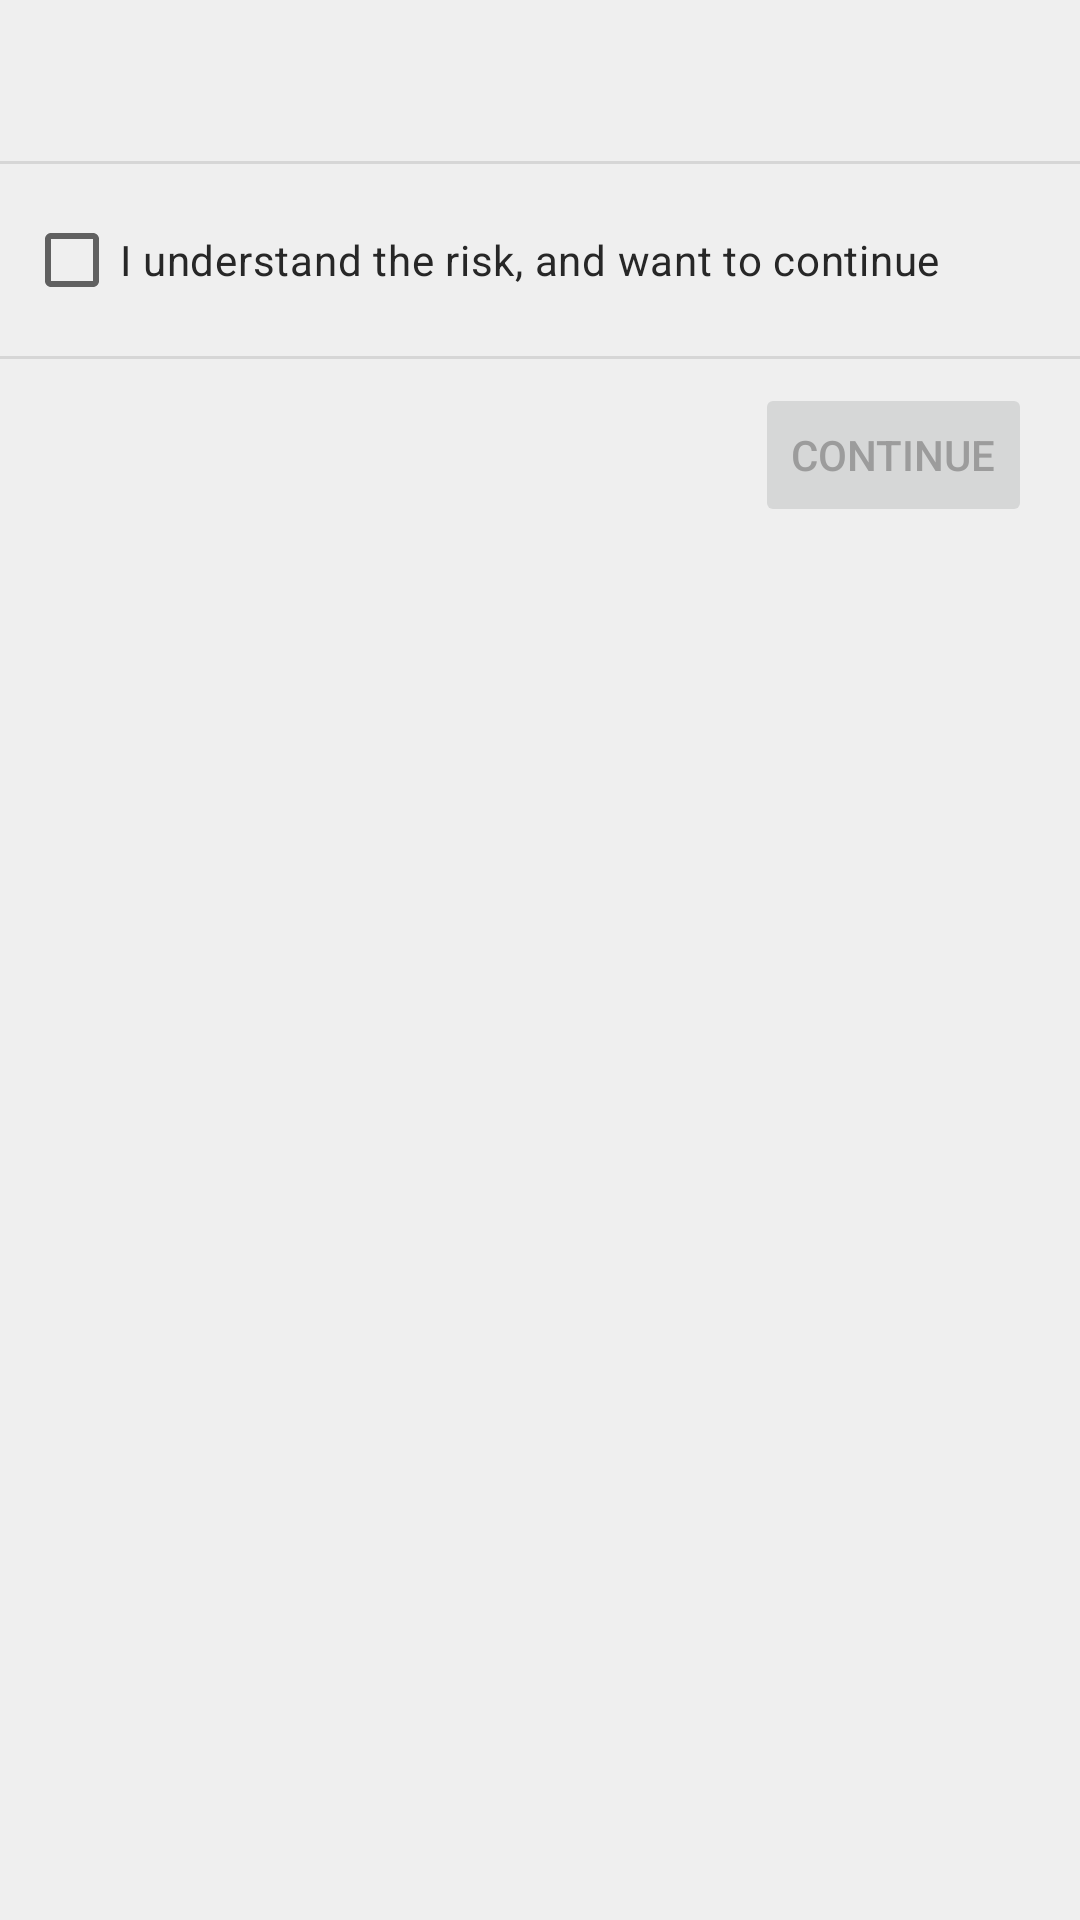

Produce the Android XML layout that renders to this screen, including the resource entries it uses.
<!-- AndroidManifest.xml: application theme Theme.Gemicom -->
<!-- res/layout/dialog_security_issue.xml -->
<?xml version="1.0" encoding="utf-8"?>
<ScrollView xmlns:android="http://schemas.android.com/apk/res/android"
	xmlns:tools="http://schemas.android.com/tools"
	android:layout_width="match_parent"
	android:layout_height="wrap_content"
	android:scrollbars="vertical">

	<LinearLayout
		android:layout_width="match_parent"
		android:layout_height="wrap_content"
		android:orientation="vertical">

		<TextView
			android:id="@+id/message"
			android:layout_width="match_parent"
			android:layout_height="wrap_content"
			android:layout_marginHorizontal="16dp"
			android:layout_marginVertical="16dp"
			android:textAppearance="?textAppearanceBody1"
			tools:text="Security issue explanation" />

		<com.google.android.material.divider.MaterialDivider
			android:layout_width="match_parent"
			android:layout_height="wrap_content" />

		<CheckBox
			android:id="@+id/confirmCheckbox"
			android:layout_width="match_parent"
			android:layout_height="wrap_content"
			android:layout_marginStart="8dp"
			android:layout_marginEnd="16dp"
			android:layout_marginVertical="8dp"
			tools:checked="true"
			android:text="I understand the risk, and want to continue" />

		<com.google.android.material.divider.MaterialDivider
			android:layout_width="match_parent"
			android:layout_height="wrap_content" />

		<Button
			android:id="@+id/submitButton"
			android:layout_width="wrap_content"
			android:layout_height="wrap_content"
			android:layout_marginTop="8dp"
			android:layout_marginHorizontal="16dp"
			android:layout_marginBottom="16dp"
			android:layout_gravity="end"
			android:enabled="false"
			android:text="@string/dialog_security_issue_button_submit" />
	</LinearLayout>
</ScrollView>
<!-- resources referenced by this layout -->
<resources>
  <string name="dialog_security_issue_button_submit">Continue</string>
  <color name="textColorSecondary">#272727</color>
  <style name="Gemicom.Text.H1" parent="TextAppearance.MaterialComponents.Headline4">
  		<item name="android:textColor">@color/textColorPrimary</item>
  	</style>
  <style name="Gemicom.Text.H2" parent="TextAppearance.MaterialComponents.Headline5">
  		<item name="android:textColor">@color/textColorPrimary</item>
  	</style>
  <style name="Gemicom.Text.H3" parent="TextAppearance.MaterialComponents.Headline6">
  		<item name="android:textColor">@color/textColorPrimary</item>
  	</style>
  <style name="Gemicom.Text.Button" parent="TextAppearance.MaterialComponents.Button">
  		<item name="android:textAllCaps">false</item>
  		<item name="android:textSize">14sp</item>
  		<item name="android:letterSpacing">0.0178571429</item>
  	</style>
  <style name="Widget.App.Switch" parent="Widget.MaterialComponents.CompoundButton.Switch">
  		<item name="useMaterialThemeColors">false</item>
  		<item name="track">@drawable/widget_switch_track</item>
  		<item name="android:thumb">@drawable/widget_switch_thumb</item>
  	</style>
  <style name="Widget.AppBar" parent="Widget.MaterialComponents.AppBarLayout.Primary">
  		<item name="android:background">@drawable/theme_bg_app_bar</item>
  		<item name="android:outlineSpotShadowColor">#66000000</item>
  		<item name="elevation">16dp</item>
  	</style>
  <style name="Widget.BottomToolbar" parent="Widget.MaterialComponents.Toolbar">
  		<item name="titleMargin">0dp</item>
  		<item name="contentInsetStart">0dp</item>
  		<item name="android:paddingLeft">0dp</item>
  		<item name="android:paddingStart">0dp</item>
  		<item name="android:paddingRight">0dp</item>
  		<item name="android:paddingEnd">0dp</item>
  		<item name="android:paddingTop">0dp</item>
  		<item name="android:paddingBottom">0dp</item>
  	</style>
  <style name="Widget.NestedScrollView" parent="">
  		<item name="android:scrollbars">vertical</item>
  	</style>
  <style name="Widget.CheckBox" parent="Widget.MaterialComponents.CompoundButton.CheckBox">
  		
  		<item name="android:textColor">?android:textColorPrimary</item>
  		
  		<item name="android:letterSpacing">0.0178571429</item>
  	</style>
  <color name="textColorPrimary">#101010</color>
  <!-- drawable widget_switch_thumb (drawable) -->
  <?xml version="1.0" encoding="utf-8"?>
  <layer-list xmlns:android="http://schemas.android.com/apk/res/android">
  	<item
  		android:top="2dp"
  		android:bottom="2dp"
  		android:end="2dp"
  		android:start="2dp">
  		<shape android:shape="oval">
  			<solid android:color="@color/white" />
  			<size
  				android:width="20dp"
  				android:height="20dp" />
  		</shape>
  	</item>
  </layer-list>
  <!-- drawable theme_bg_app_bar (drawable) -->
  <?xml version="1.0" encoding="utf-8"?>
  <layer-list xmlns:android="http://schemas.android.com/apk/res/android">
  	<item>
  		<shape android:shape="rectangle">
  			<solid android:color="#E1E1E1" />
  		</shape>
  	</item>
  
  	<item android:bottom="1dp">
  		<shape android:shape="rectangle">
  			<solid android:color="#000000" />
  		</shape>
  	</item>
  
  	<item
  		android:bottom="1dp">
  		<shape android:shape="rectangle">
  			<corners
  				android:topLeftRadius="4dp"
  				android:topRightRadius="4dp" />
  			<gradient
  				android:angle="-90"
  				android:startColor="#FAFAFA"
  				android:endColor="#F7F7F7" />
  		</shape>
  	</item>
  </layer-list>
  <color name="colorPrimaryDisabled">#803875DC</color>
  <color name="white">#FFFFFFFF</color>
</resources>
